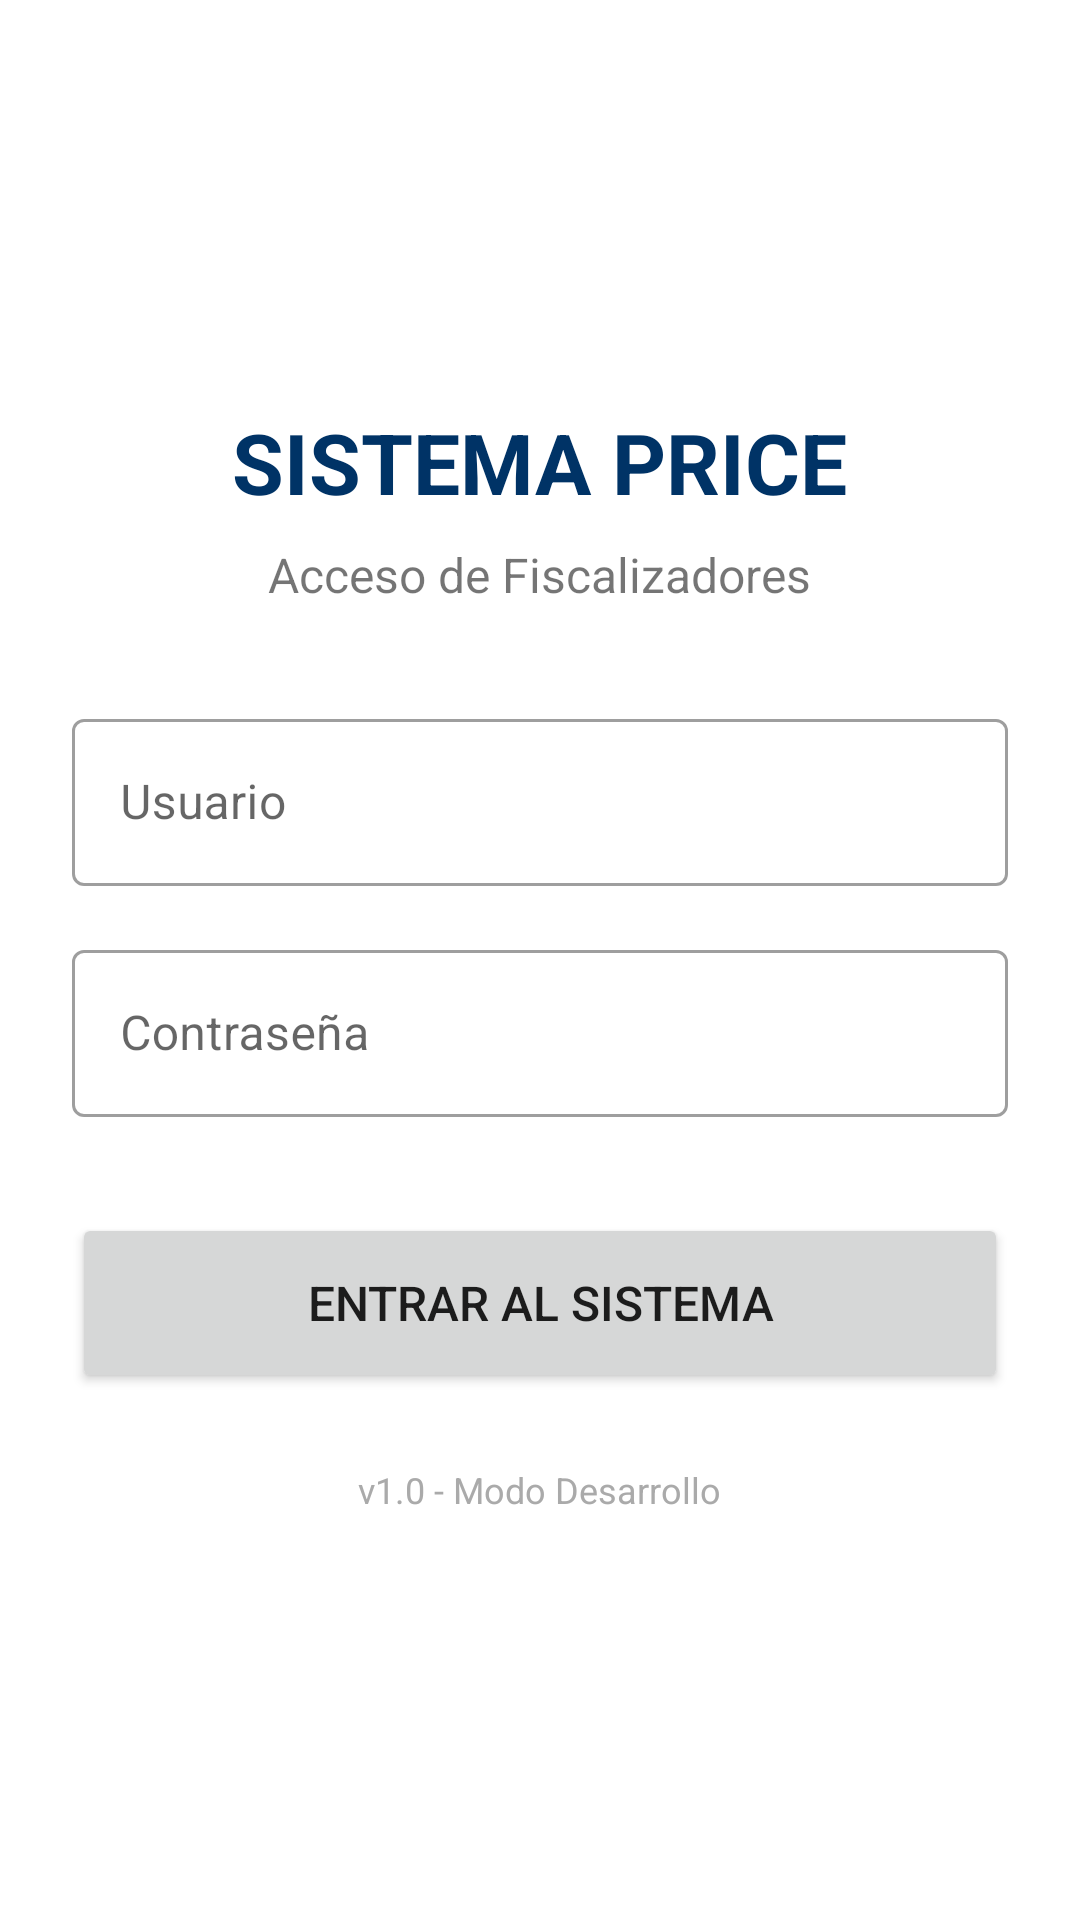

Reconstruct the res/layout file that produces this screen, plus the resources it refers to.
<!-- AndroidManifest.xml: application theme Theme.Actapriceproyect -->
<!-- res/layout/activity_login.xml -->
<?xml version="1.0" encoding="utf-8"?>
<ScrollView xmlns:android="http://schemas.android.com/apk/res/android"
    android:layout_width="match_parent"
    android:layout_height="match_parent"
    android:fillViewport="true">

    <LinearLayout
        android:layout_width="match_parent"
        android:layout_height="wrap_content"
        android:gravity="center"
        android:orientation="vertical"
        android:padding="24dp">

        <TextView
            android:layout_width="wrap_content"
            android:layout_height="wrap_content"
            android:text="SISTEMA PRICE"
            android:textSize="28sp"
            android:textStyle="bold"
            android:textColor="@color/purple_700"
            android:layout_marginBottom="8dp"/>

        <TextView
            android:layout_width="wrap_content"
            android:layout_height="wrap_content"
            android:text="Acceso de Fiscalizadores"
            android:textSize="16sp"
            android:layout_marginBottom="32dp"/>

        <com.google.android.material.textfield.TextInputLayout
            android:layout_width="match_parent"
            android:layout_height="wrap_content"
            android:hint="Usuario"
            style="@style/Widget.MaterialComponents.TextInputLayout.OutlinedBox">
            <com.google.android.material.textfield.TextInputEditText
                android:id="@+id/etUsername"
                android:layout_width="match_parent"
                android:layout_height="wrap_content" />
        </com.google.android.material.textfield.TextInputLayout>

        <com.google.android.material.textfield.TextInputLayout
            android:layout_width="match_parent"
            android:layout_height="wrap_content"
            android:layout_marginTop="16dp"
            android:hint="Contraseña"
            style="@style/Widget.MaterialComponents.TextInputLayout.OutlinedBox">
            <com.google.android.material.textfield.TextInputEditText
                android:id="@+id/etPassword"
                android:layout_width="match_parent"
                android:layout_height="wrap_content"
                android:inputType="textPassword" />
        </com.google.android.material.textfield.TextInputLayout>

        <Button
            android:id="@+id/btnLogin"
            android:layout_width="match_parent"
            android:layout_height="60dp"
            android:layout_marginTop="32dp"
            android:text="ENTRAR AL SISTEMA"
            android:textSize="16sp" />

        <TextView
            android:layout_width="wrap_content"
            android:layout_height="wrap_content"
            android:layout_marginTop="24dp"
            android:text="v1.0 - Modo Desarrollo"
            android:textSize="12sp"
            android:textColor="@android:color/darker_gray" />

    </LinearLayout>
</ScrollView>
<!-- resources referenced by this layout -->
<resources>
  <color name="purple_700">#003366</color>
  <style name="Theme.Actapriceproyect" parent="Theme.MaterialComponents.DayNight.NoActionBar">
          
          <item name="colorPrimary">@color/purple_500</item>
          <item name="colorPrimaryVariant">@color/purple_700</item>
          <item name="colorOnPrimary">@color/white</item>
          
          <item name="colorSecondary">@color/teal_200</item>
          <item name="colorSecondaryVariant">@color/teal_700</item>
          <item name="colorOnSecondary">@color/black</item>
          
          <item name="android:statusBarColor">?attr/colorPrimaryVariant</item>
  
          
          <item name="windowActionBar">false</item>
          <item name="windowNoTitle">true</item>
      </style>
  <color name="purple_500">#0054A6</color>
  <color name="white">#FFFFFFFF</color>
  <color name="teal_200">#FF03DAC5</color>
  <color name="teal_700">#FF018786</color>
  <color name="black">#FF000000</color>
</resources>
